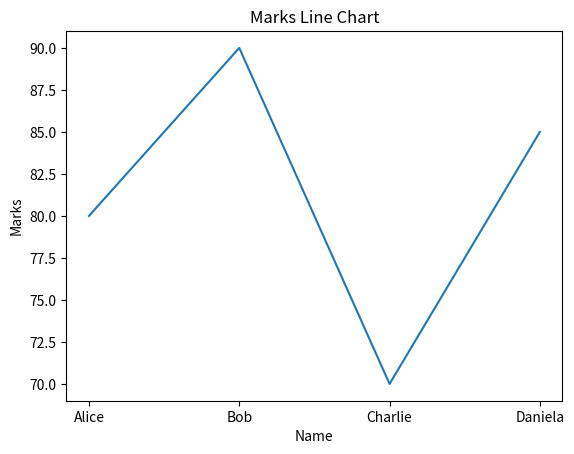
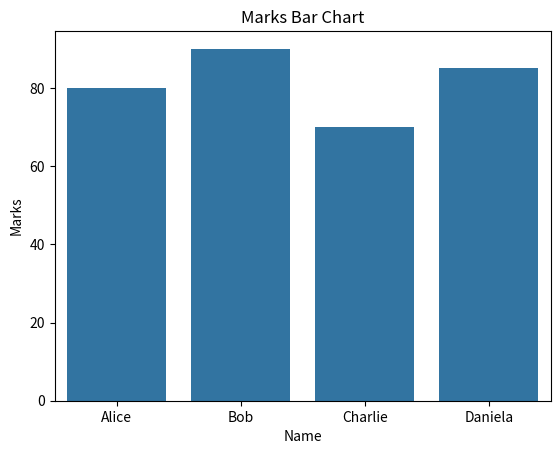
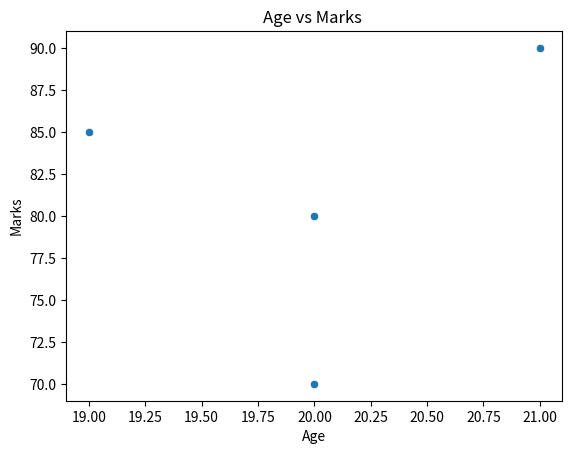
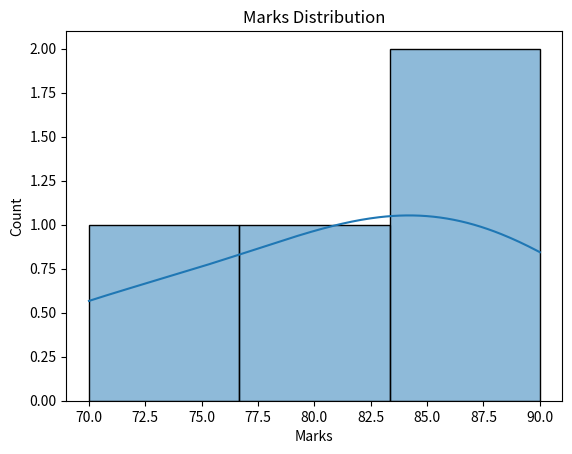
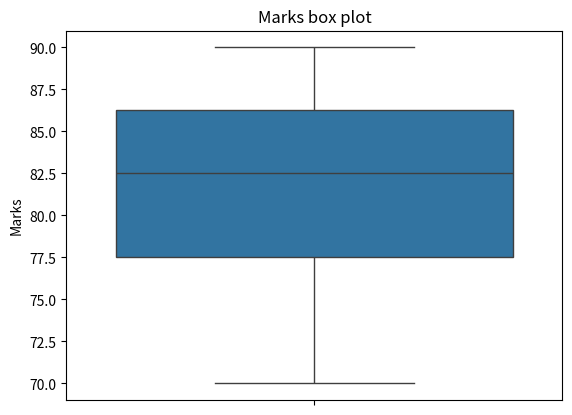

Here is the Python script that generated these plots, in order:
# -*- coding: utf-8 -*-
"""Untitled36.ipynb

Automatically generated by Colab.

Original file is located at
    https://colab.research.google.com/drive/17EW_EUAMXrrMMXA15pxmXY8Qxpym6s9i
"""

import seaborn as sns
import matplotlib.pyplot as plt
import pandas as pd

data = {
    'Name':['Alice', 'Bob', 'Charlie', 'Daniela'],
    'Marks': [80, 90, 70, 85],
    'Age': [20, 21, 20, 19]
}
df = pd.DataFrame(data)

sns.lineplot(x='Name', y='Marks', data=df)
plt.title("Marks Line Chart")
plt.show()

sns.barplot(x='Name', y='Marks', data=df)
plt.title("Marks Bar Chart")
plt.show()

sns.scatterplot(x='Age', y='Marks', data=df)
plt.title("Age vs Marks ")
plt.show()

sns.histplot(df['Marks'], kde=True)
plt.title("Marks Distribution")
plt.show()

sns.boxplot(y='Marks', data=df)
plt.title("Marks box plot")
plt.show()
